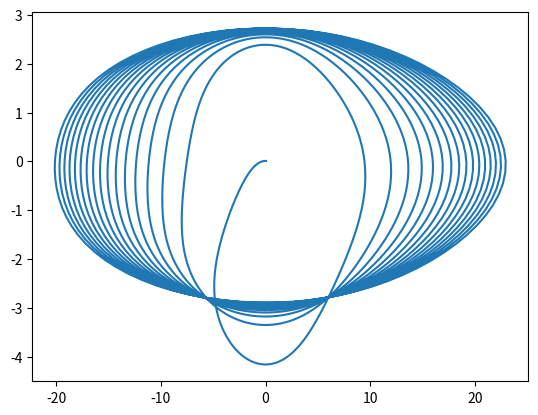

The matplotlib source for this figure:
import numpy as np
from scipy.integrate import odeint
import matplotlib.pyplot as plt
t=np.arange(0,20,0.01)
def diff_func(z,t):
    y,omega=z
    dy_dt=omega
    domega_dt=-np.sin(y)*omega-3*y*t-5
    return dy_dt,domega_dt
y0=0.01
omega0=0.05
z0=y0,omega0
sol=odeint(diff_func,z0,t)
plt.plot(sol[:,1],sol[:,0],label='амега(икс)')
plt.legend
plt.show